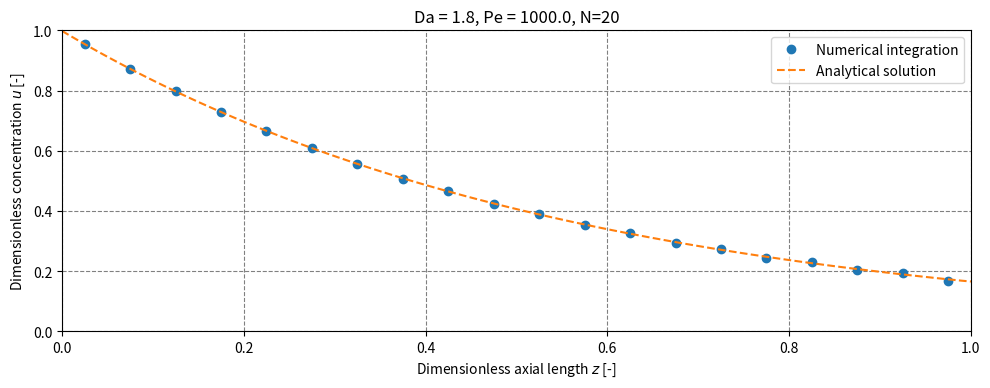

Python code for this plot:
# -*- coding: utf-8 -*-
"""
Idealized one-dimensional tubular reactor with first order irreversible 
reaction, convection and diffusion.

[redacted]
"""

import numpy as np
import matplotlib.pyplot as plt

def main():
    # set system variables
    N = 20         # number of control volumes
    Pe = 1e3    # Peclet number (do not go above 1000!)
    Da = 1.8      # Damköhler number
    
    # build matrix-vector system
    A,b = build_system(N, Pe, Da)
       
    # solve system
    u = np.linalg.solve(A,b)
    
    # plot result
    plt.figure(dpi=150, figsize=(10,4))
    z1 = np.linspace(0.5 / N, 1 - 0.5/N, N, endpoint=True)
    plt.plot(z1, u, 'o', label = 'Numerical integration')
    z2 = np.linspace(0, 1, 100)
    plt.plot(z2, analytical_solution_laplace(z2, Pe, Da), '--', label = 'Analytical solution')
    plt.grid(linestyle='--', color='grey')
    plt.xlabel('Dimensionless axial length $z$ [-]')
    plt.ylabel('Dimensionless concentration $u$ [-]')
    plt.ylim(0,1)
    plt.xlim(0,1)
    plt.legend()
    plt.title('Da = %0.1f, Pe = %0.1f, N=%i' % (Da, Pe, N))
    plt.tight_layout()
    plt.show()

    
def build_system(N, Pe, Da):
    A = np.zeros((N,N)) # build matrix
    b = np.zeros(N)     # build vector
    
    # set some auxiliary variables
    dz = 1.0 / N        # length of a control volume
    beta = 1.0 / (Pe * dz)
    Sp = Da * dz        # source/sink term
    Su = -1.0           # auxiliary boundary value term
    
    # populate center values in matrix
    for i in range(1,N-1):
        A[i,i-1] = beta + 0.5               # aw
        A[i,i+1] = beta - 0.5               # ae
        A[i,i] = -A[i,i-1] - A[i,i+1] - Sp  # ap
    
    # populate boundary values in matrix
    A[0,1] = beta - 0.5                     # ae
    A[0,0] = -A[0,1] - Sp + Su              # ap
    A[N-1, N-2] = beta + 0.5                # aw
    A[N-1, N-1] = -A[N-1, N-2] - Sp         # ap
    
    # populate solution vector
    b[0] = Su
    
    return A,b

def analytical_solution(z, Pe, Da):
    """
    Conventional formulation of the exact solution to the one-dimensional
    convection-diffusion-reaction tubular reactor with first-order
    irreversible kinetics.
    """
    beta = np.sqrt(1 + 4.0 * Da / Pe)
    
    nom = np.exp(0.5 * Pe * (1.0 - beta) * z) + (beta - 1.0) / (beta + 1.0) * np.exp(0.5 * Pe * ((1.0 + beta) * z - 2.0 * beta))
    
    denom = 0.5 * (beta + 1.0) - (beta - 1.0)**2 / (2 * (beta + 1.0)) * np.exp(-Pe * beta)
    
    return nom / denom

def analytical_solution_laplace(z, Pe, Da):
    """
    Alternative formulation of the exact solution to the one-dimensional
    convection-diffusion-reaction tubular reactor with first-order
    irreversible kinetics. This solution is based on the Laplace transformation
    of the problem.
    """
    beta = np.sqrt(1 + 4.0 * Da / Pe)
    
    nom = 2.0 * np.exp(0.5 * Pe * z) * (beta * np.cosh(0.5 * Pe * beta * (1.0 - z)) + np.sinh(0.5 * Pe * beta * (1.0 - z)))
    
    denom = (beta**2 + 1.0) * np.sinh(0.5 * Pe * beta) + 2 * beta * np.cosh(0.5 * Pe * beta)
    
    return nom / denom
    
if __name__ == '__main__':
    main()